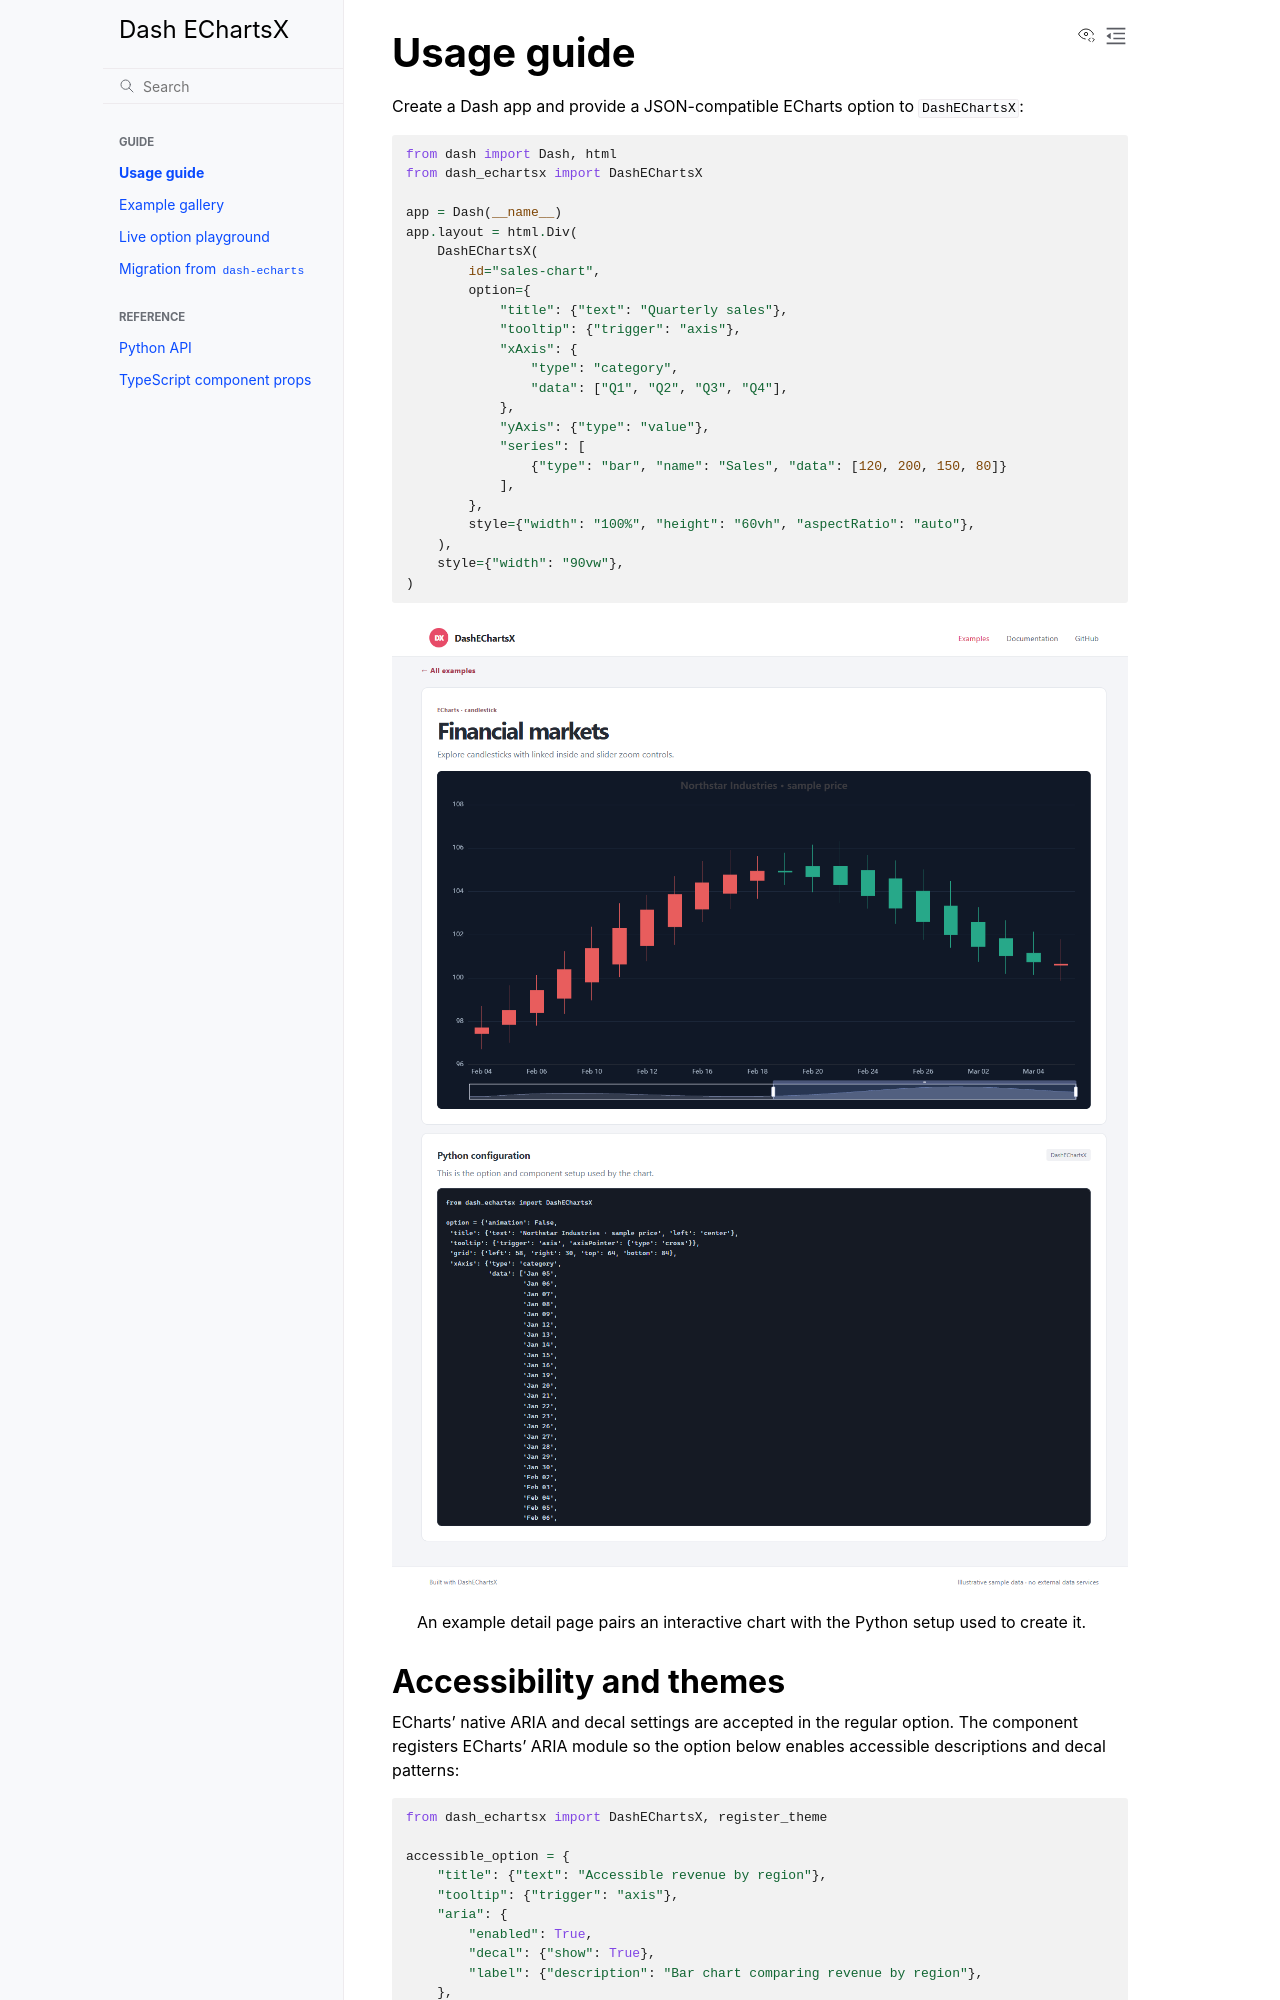

repository: rakrsh/dash-echartsx · page: dev/guide.html · generator: sphinx

Usage guide
===========

Create a Dash app and provide a JSON-compatible ECharts option to
``DashEChartsX``:

.. code-block:: python

   from dash import Dash, html
   from dash_echartsx import DashEChartsX

   app = Dash(__name__)
   app.layout = html.Div(
       DashEChartsX(
           id="sales-chart",
           option={
               "title": {"text": "Quarterly sales"},
               "tooltip": {"trigger": "axis"},
               "xAxis": {
                   "type": "category",
                   "data": ["Q1", "Q2", "Q3", "Q4"],
               },
               "yAxis": {"type": "value"},
               "series": [
                   {"type": "bar", "name": "Sales", "data": [120, 200, 150, 80]}
               ],
           },
           style={"width": "100%", "height": "60vh", "aspectRatio": "auto"},
       ),
       style={"width": "90vw"},
   )

.. figure:: _static/images/financial-example.png
   :alt: Interactive candlestick chart with its Python configuration.
   :width: 100%
   :align: center

   An example detail page pairs an interactive chart with the Python setup
   used to create it.
